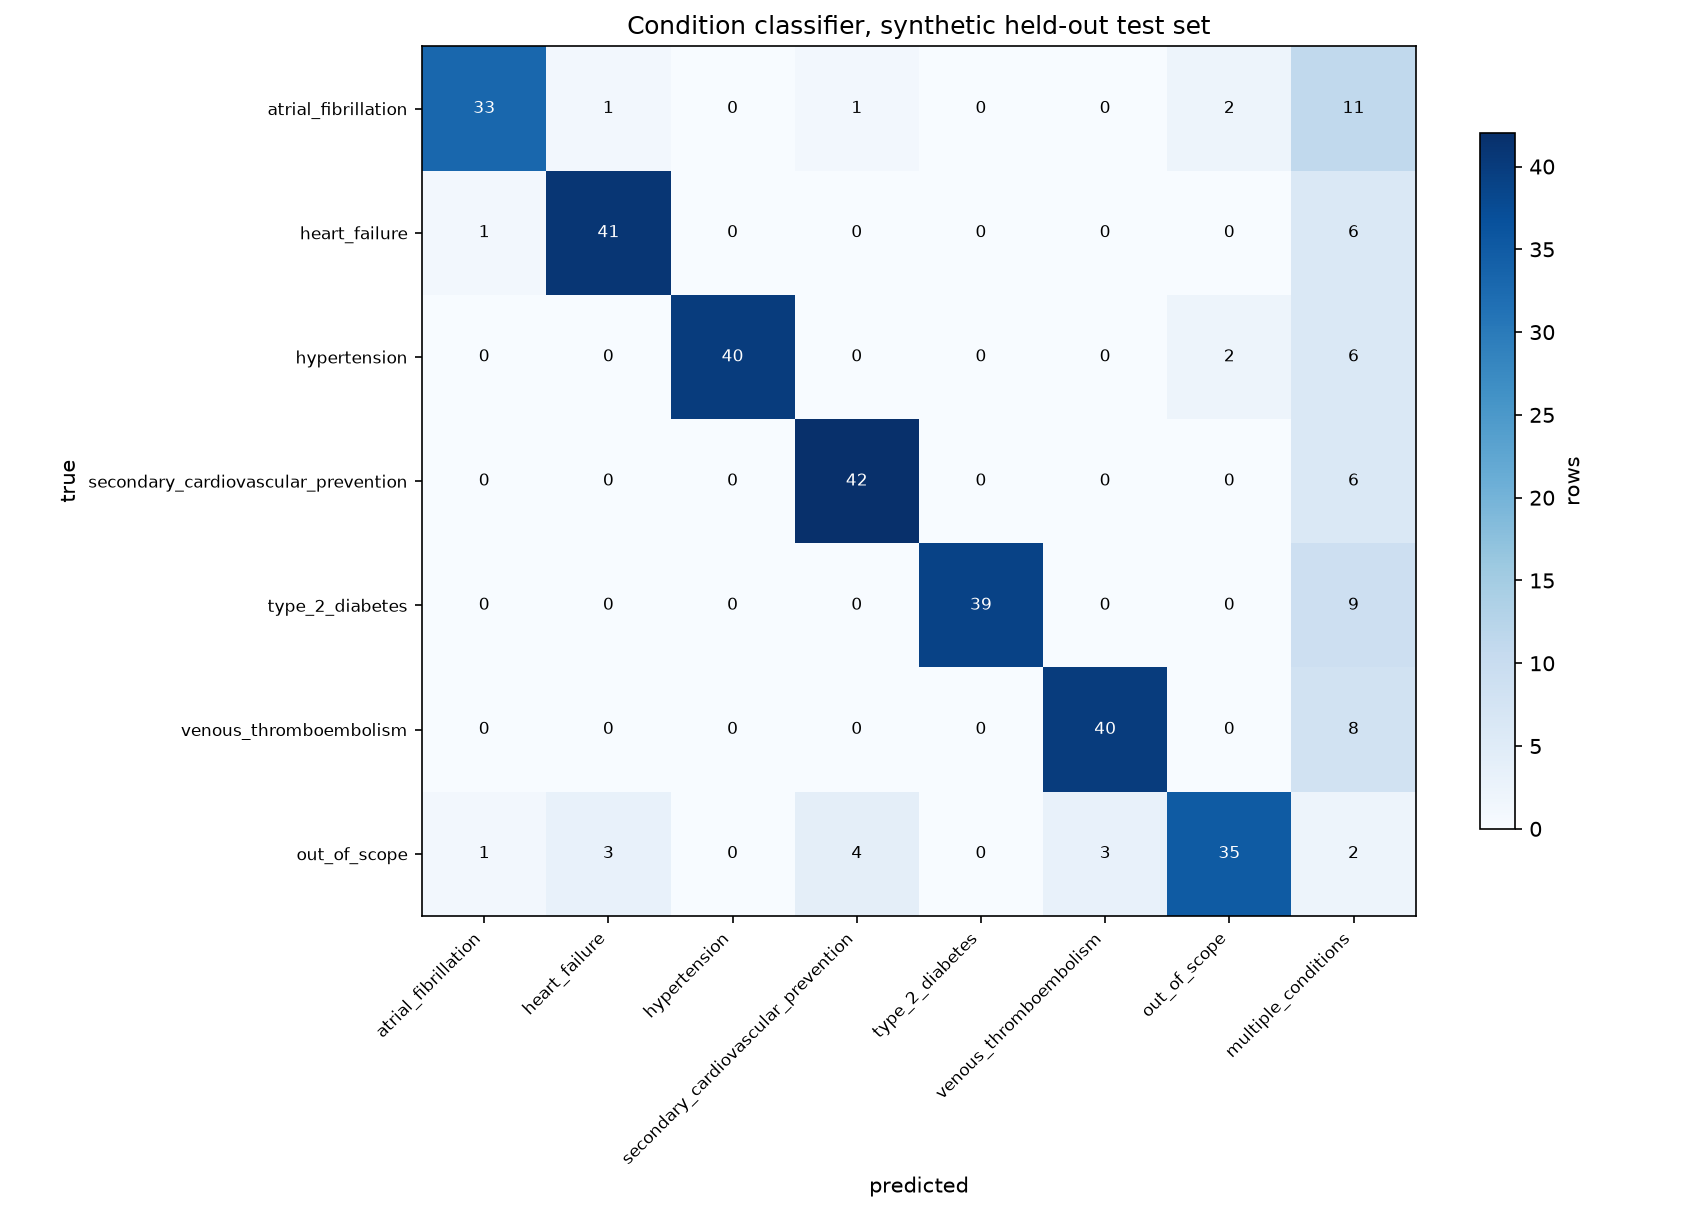

The table this chart was drawn from, first rows:
true_class, atrial_fibrillation, heart_failure, hypertension, secondary_cardiovascular_prevention, type_2_diabetes, venous_thromboembolism, out_of_scope, multiple_conditions
atrial_fibrillation, 33, 1, 0, 1, 0, 0, 2, 11
heart_failure, 1, 41, 0, 0, 0, 0, 0, 6
hypertension, 0, 0, 40, 0, 0, 0, 2, 6
secondary_cardiovascular_prevention, 0, 0, 0, 42, 0, 0, 0, 6
type_2_diabetes, 0, 0, 0, 0, 39, 0, 0, 9
venous_thromboembolism, 0, 0, 0, 0, 0, 40, 0, 8
out_of_scope, 1, 3, 0, 4, 0, 3, 35, 2
